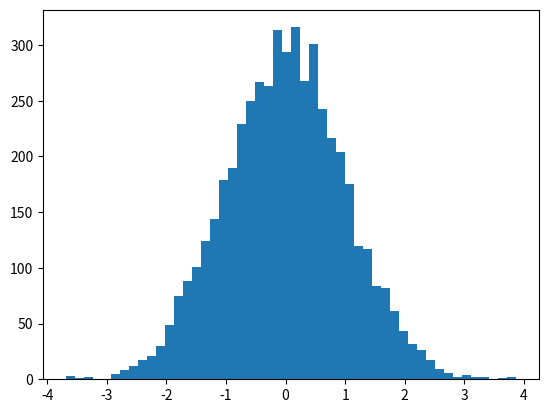

This figure's Python source: (Note: this script raises an exception after producing the figure.)
import matplotlib
from numpy.random import randn
import matplotlib.pyplot as plt
from matplotlib.ticker import FuncFormatter


def to_percent(y, position):
    # Ignore the passed in position. This has the effect of scaling the default
    # tick locations.
    s = str(100 * y)

    # The percent symbol needs escaping in latex
    if matplotlib.rcParams['text.usetex'] is True:
        return s + r'$\%$'
    else:
        return s + '%'

x = randn(5000)

# Make a normed histogram. It'll be multiplied by 100 later.
plt.hist(x, bins=50, normed=True)

# Create the formatter using the function to_percent. This multiplies all the
# default labels by 100, making them all percentages
formatter = FuncFormatter(to_percent)

# Set the formatter
plt.gca().yaxis.set_major_formatter(formatter)

plt.show()

